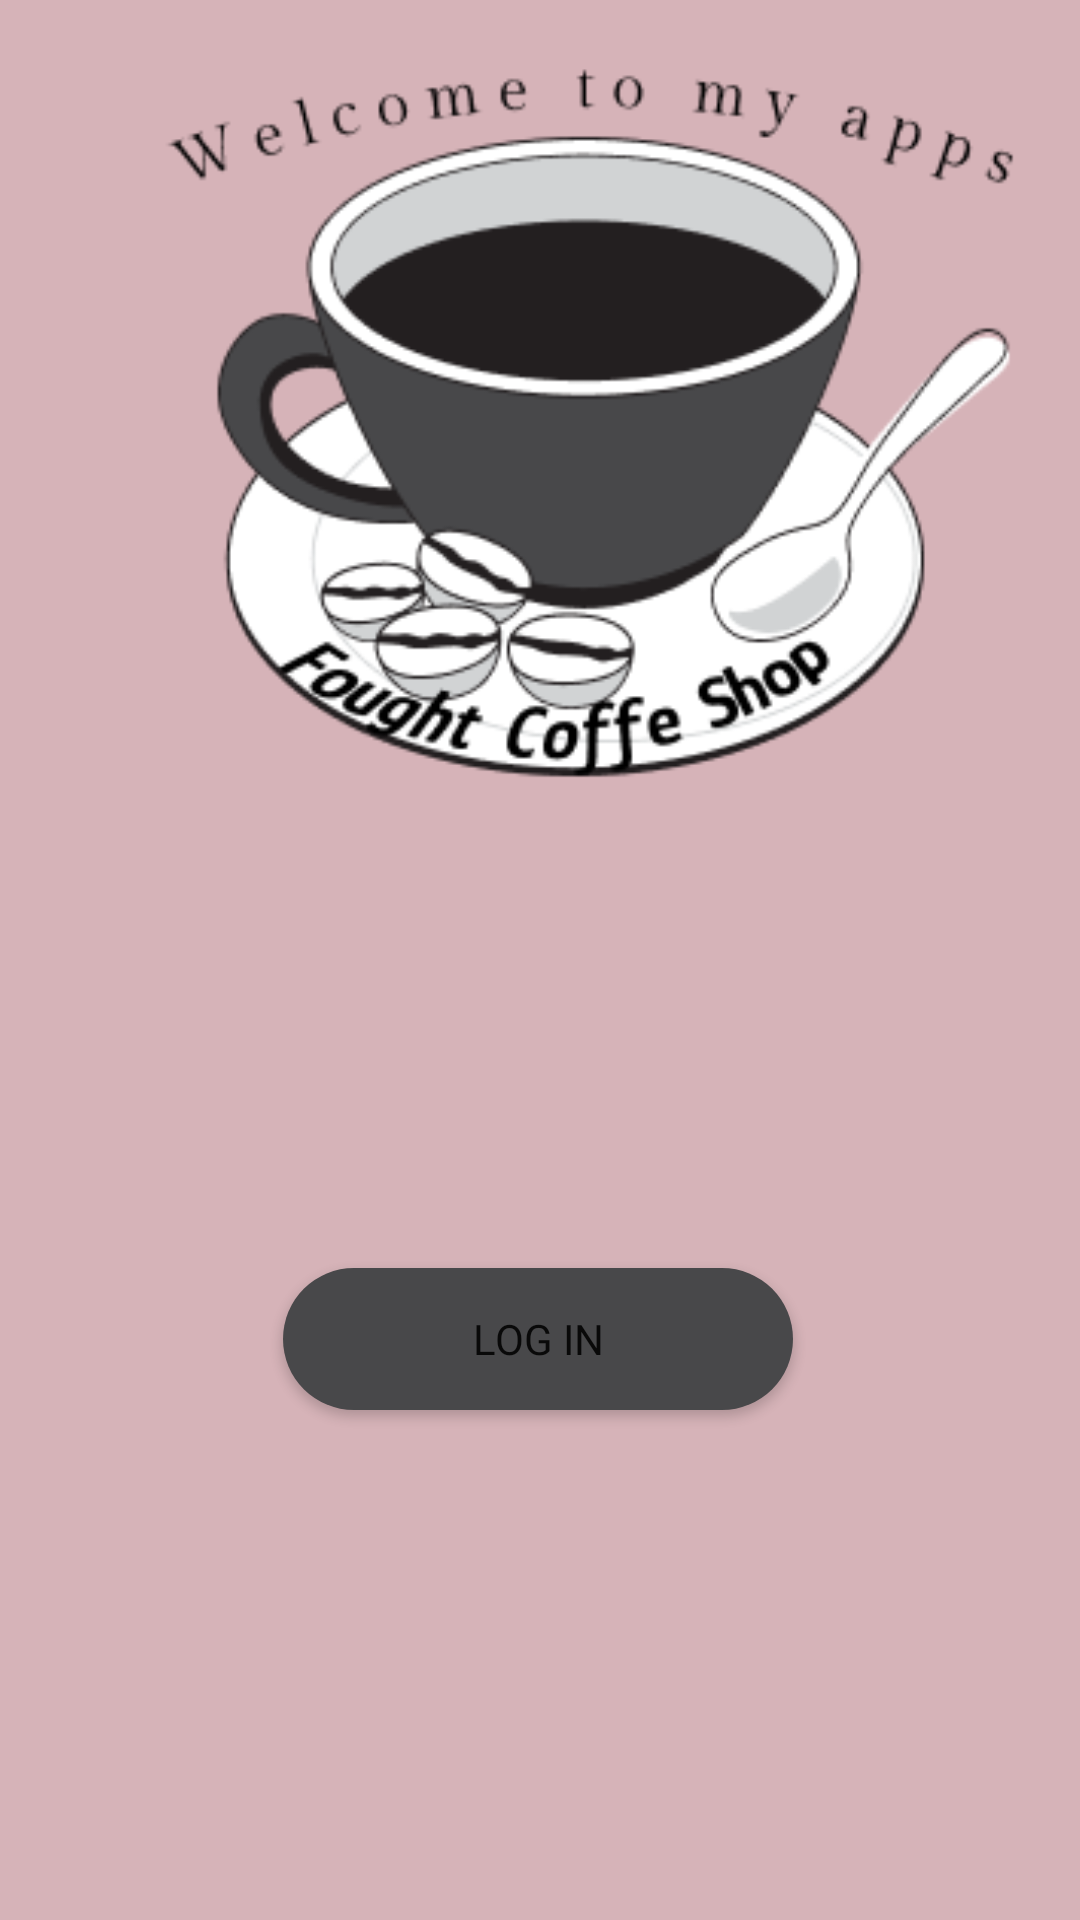

Here is an Android app screen rendered from its layout file. Give the layout XML and the strings, colors and styles it references.
<!-- AndroidManifest.xml: application theme Theme.CoffeApp -->
<!-- res/layout/activity_main.xml -->
<?xml version="1.0" encoding="utf-8"?>
<androidx.constraintlayout.widget.ConstraintLayout xmlns:android="http://schemas.android.com/apk/res/android"
    xmlns:app="http://schemas.android.com/apk/res-auto"
    xmlns:tools="http://schemas.android.com/tools"
    android:layout_width="match_parent"
    android:layout_height="match_parent"
    android:background="@drawable/bg"
    android:contextClickable="false"
    tools:context=".MainActivity"
    android:orientation="vertical">

    <Button
        android:id="@+id/button2"
        android:layout_width="170dp"
        android:layout_height="47.45dp"
        android:layout_marginBottom="170dp"
        android:background="@drawable/bg_button_login"
        android:fontFamily="@font/inter"
        android:text="@string/log_in"
        app:layout_constraintBottom_toBottomOf="parent"
        app:layout_constraintEnd_toEndOf="parent"
        app:layout_constraintHorizontal_bias=".497"
        app:layout_constraintStart_toStartOf="parent"
        android:onClick="login"/>

    <ImageView
        android:contentDescription="@string/app_name"
        android:id="@+id/imageView"
        android:layout_width="409dp"
        android:layout_height="278dp"
        app:layout_constraintStart_toStartOf="parent"
        app:srcCompat="@drawable/logo"
        tools:layout_editor_absoluteY="201dp"
        tools:ignore="MissingConstraints" />
</androidx.constraintlayout.widget.ConstraintLayout>
<!-- resources referenced by this layout -->
<resources>
  <!-- drawable bg: png bitmap (drawable, 2299 bytes) -->
  <!-- drawable bg_button_login (drawable) -->
  <?xml version="1.0" encoding="utf-8"?>
  <shape xmlns:android="http://schemas.android.com/apk/res/android"
      android:shape="rectangle">
  
      <solid android:color="#48484A"/>
      <corners android:radius="90dp"/>
  </shape>
  <!-- drawable logo: png bitmap (drawable, 25267 bytes) -->
  <string name="app_name">CoffeApp</string>
  <string name="log_in">Log In</string>
  <style name="Theme.CoffeApp" parent="Theme.MaterialComponents.DayNight.DarkActionBar">
          
          <item name="colorPrimary">@color/purple_500</item>
          <item name="colorPrimaryVariant">@color/purple_700</item>
          <item name="colorOnPrimary">@color/white</item>
          
          <item name="colorSecondary">@color/teal_200</item>
          <item name="colorSecondaryVariant">@color/teal_700</item>
          <item name="colorOnSecondary">@color/black</item>
          
          <item name="android:statusBarColor">?attr/colorPrimaryVariant</item>
          
      </style>
  <color name="purple_500">#48484A</color>
  <color name="purple_700">#FF3700B3</color>
  <color name="white">#FFFFFFFF</color>
  <color name="teal_200">#FF03DAC5</color>
  <color name="teal_700">#FF018786</color>
  <color name="black">#FF000000</color>
</resources>
